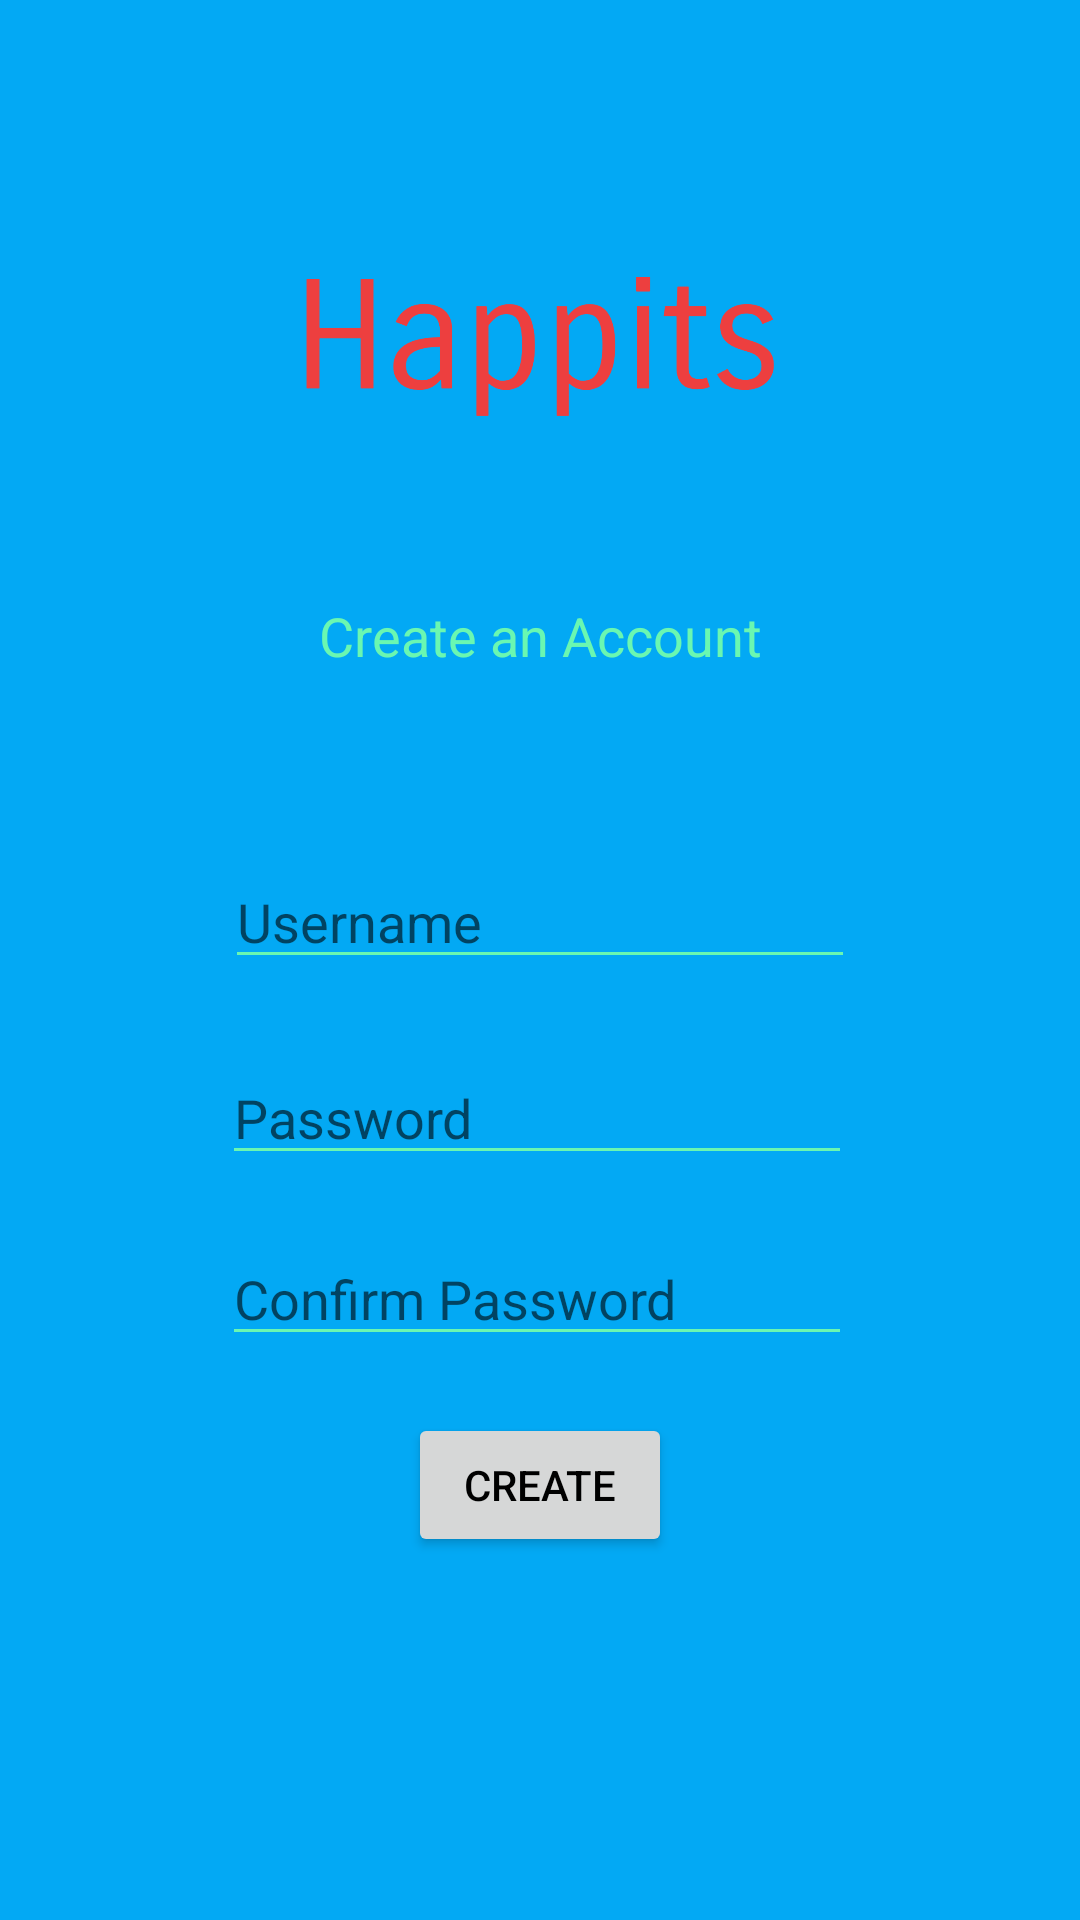

Layout XML and referenced resources for this Android screen:
<!-- AndroidManifest.xml: application theme AppTheme -->
<!-- res/layout/activity_create_account.xml -->
<?xml version="1.0" encoding="utf-8"?>

<android.support.constraint.ConstraintLayout xmlns:android="http://schemas.android.com/apk/res/android"
    xmlns:app="http://schemas.android.com/apk/res-auto"
    xmlns:tools="http://schemas.android.com/tools"
    android:layout_width="match_parent"
    android:layout_height="match_parent"
    tools:context="ca.on.conestogac.kjproject.CreateAccountActivity">

    <TextView
        android:id="@+id/txtvCreateAccount"
        android:layout_width="wrap_content"
        android:layout_height="wrap_content"
        android:layout_marginBottom="7dp"
        android:layout_marginEnd="4dp"
        android:text="Create an Account"
        android:textColor="@color/colorAccent"
        android:textSize="18sp"
        app:layout_constraintBottom_toBottomOf="@+id/imageView"
        app:layout_constraintEnd_toEndOf="@+id/imageView" />

    <ImageView
        android:id="@+id/imageView"
        android:layout_width="156dp"
        android:layout_height="0dp"
        android:layout_marginBottom="54dp"
        app:layout_constraintBottom_toTopOf="@+id/txtUsername"
        app:layout_constraintEnd_toEndOf="parent"
        app:layout_constraintStart_toStartOf="parent"
        app:layout_constraintTop_toTopOf="parent"
        app:srcCompat="@drawable/happits_word" />

    <EditText
        android:id="@+id/txtUsername"
        android:layout_width="wrap_content"
        android:layout_height="wrap_content"
        android:layout_marginBottom="24dp"
        android:ems="10"
        android:hint="Username"
        android:inputType="text|textPersonName"
        android:textColor="@color/colorAccent"
        app:layout_constraintBottom_toTopOf="@+id/txtPassword"
        app:layout_constraintEnd_toEndOf="parent"
        app:layout_constraintStart_toStartOf="parent"
        app:layout_constraintTop_toBottomOf="@+id/imageView" />

    <EditText
        android:id="@+id/txtPassword"
        android:layout_width="wrap_content"
        android:layout_height="wrap_content"
        android:layout_marginBottom="19dp"
        android:layout_marginEnd="1dp"
        android:ems="10"
        android:fontFamily="sans-serif"
        android:hint="Password"
        android:inputType="textPassword"
        android:textColor="@color/colorAccent"
        app:layout_constraintBottom_toTopOf="@+id/txtConfirmPassword"
        app:layout_constraintEnd_toEndOf="@+id/txtUsername"
        app:layout_constraintTop_toBottomOf="@+id/txtUsername" />

    <EditText
        android:id="@+id/txtConfirmPassword"
        android:layout_width="wrap_content"
        android:layout_height="wrap_content"
        android:layout_marginBottom="19dp"
        android:ems="10"
        android:fontFamily="sans-serif"
        android:hint="Confirm Password"
        android:inputType="textPassword"
        android:textColor="@color/colorAccent"
        app:layout_constraintBottom_toTopOf="@+id/btnCreate"
        app:layout_constraintStart_toStartOf="@+id/txtPassword"
        app:layout_constraintTop_toBottomOf="@+id/txtPassword" />

    <Button
        android:id="@+id/btnCreate"
        android:layout_width="wrap_content"
        android:layout_height="wrap_content"
        android:layout_marginBottom="121dp"
        android:onClick="createAccount"
        android:text="Create"
        app:layout_constraintBottom_toBottomOf="parent"
        app:layout_constraintEnd_toEndOf="parent"
        app:layout_constraintStart_toStartOf="parent"
        app:layout_constraintTop_toBottomOf="@+id/txtConfirmPassword" />
</android.support.constraint.ConstraintLayout>
<!-- resources referenced by this layout -->
<resources>
  <color name="colorAccent">#6af7b1</color>
  <!-- drawable happits_word: png bitmap (drawable, 41657 bytes) -->
  <style name="AppTheme" parent="Theme.AppCompat.Light.NoActionBar">
          
          <item name="colorPrimary">@color/colorPrimary</item>
          <item name="colorPrimaryDark">@android:color/holo_blue_bright</item>
          <item name="colorAccent">@color/colorAccent</item>
          <item name="android:colorBackground">@color/colorPrimary</item>
          <item name="android:textColorPrimaryInverse">@color/colorAccent</item>
          <item name="android:textColorSecondaryInverse">@android:color/holo_blue_bright</item>
          <item name="android:textColorPrimary">@android:color/black</item>
          <item name="android:colorForeground">@color/colorPrimary</item>
          <item name="android:textColorSecondary">@color/colorAccent</item>
      </style>
  <color name="colorPrimary">#03a9f4</color>
</resources>
